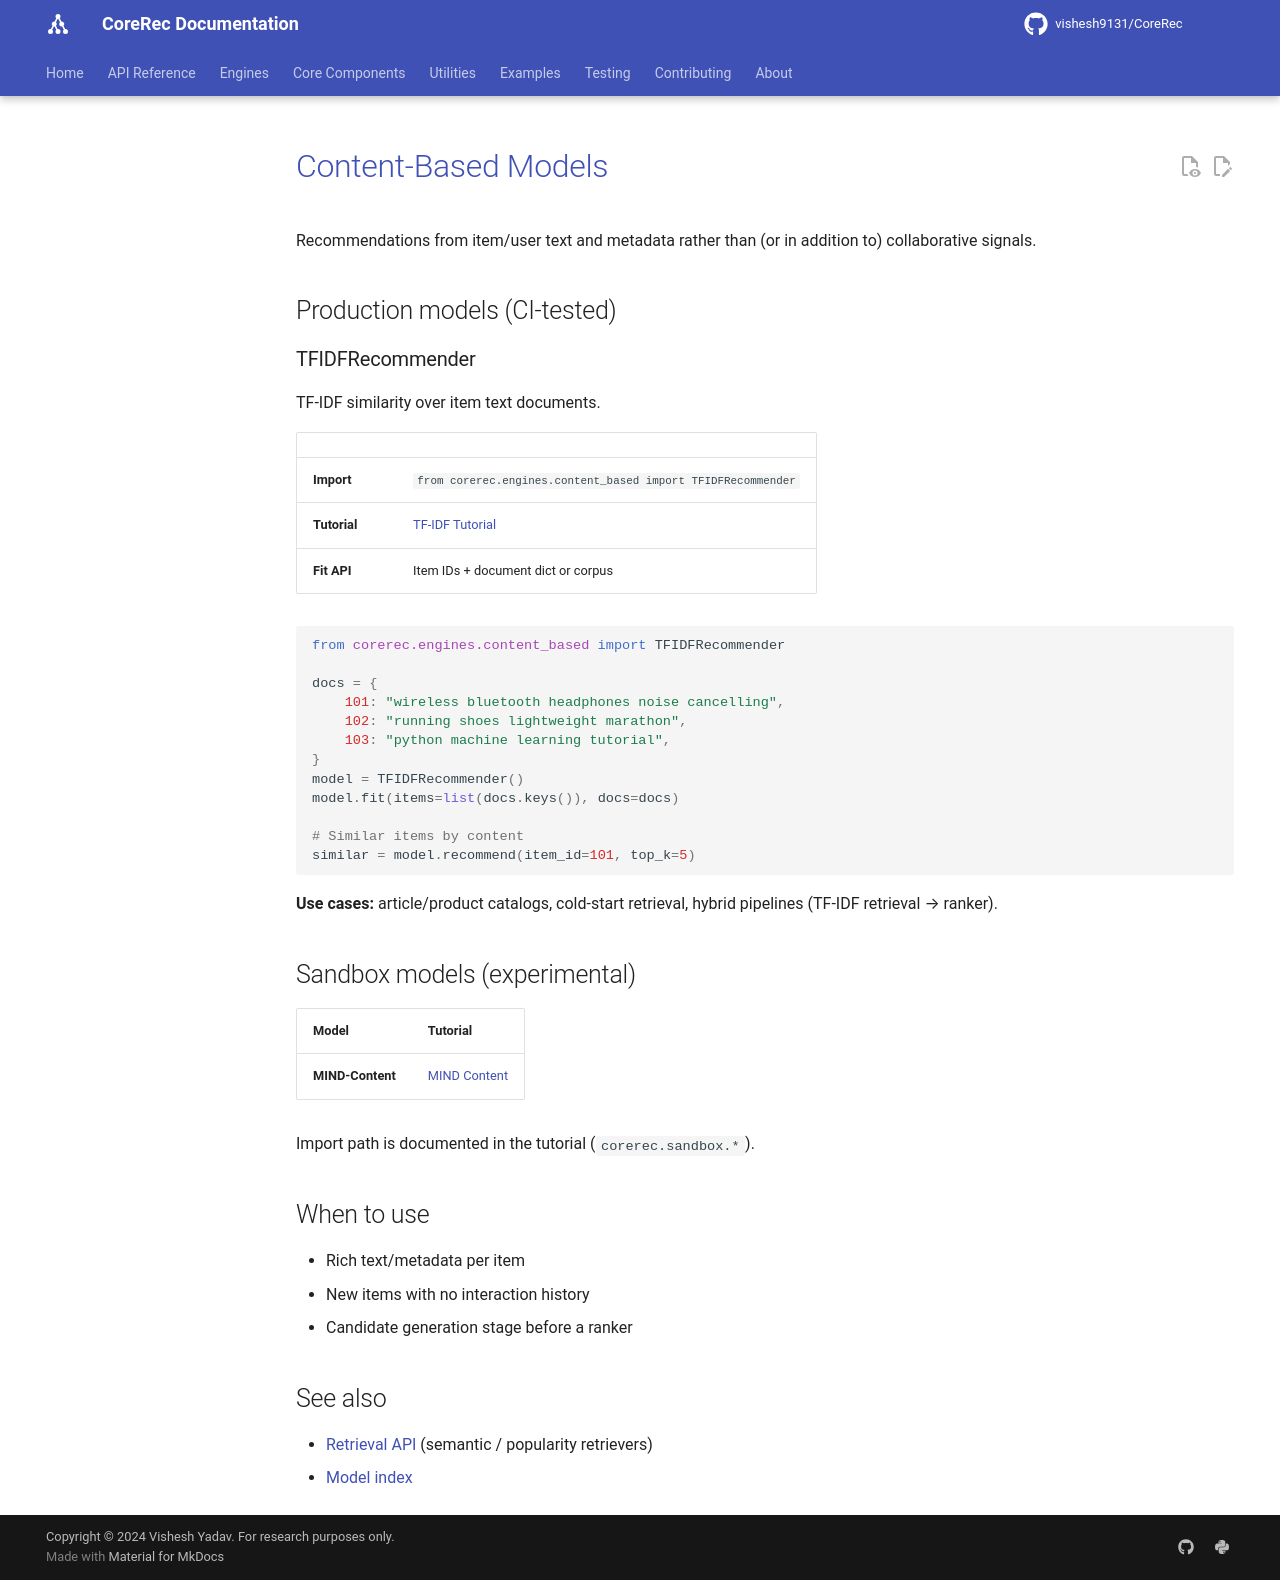

repository: vishesh9131/CoreRec · page: source/models/content_based/index.html · generator: mkdocs

# Content-Based Models

Recommendations from item/user text and metadata rather than (or in addition to) collaborative signals.

## Production models (CI-tested)

### TFIDFRecommender

TF-IDF similarity over item text documents.

| | |
|---|---|
| **Import** | `from corerec.engines.content_based import TFIDFRecommender` |
| **Tutorial** | [TF-IDF Tutorial](../tutorials/tfidf_tutorial.md) |
| **Fit API** | Item IDs + document dict or corpus |

```python
from corerec.engines.content_based import TFIDFRecommender

docs = {
    101: "wireless bluetooth headphones noise cancelling",
    102: "running shoes lightweight marathon",
    103: "python machine learning tutorial",
}
model = TFIDFRecommender()
model.fit(items=list(docs.keys()), docs=docs)

# Similar items by content
similar = model.recommend(item_id=101, top_k=5)
```

**Use cases:** article/product catalogs, cold-start retrieval, hybrid pipelines (TF-IDF retrieval → ranker).

## Sandbox models (experimental)

| Model | Tutorial |
|-------|----------|
| **MIND-Content** | [MIND Content](../tutorials/removed_models.md) |

Import path is documented in the tutorial (`corerec.sandbox.*`).

## When to use

- Rich text/metadata per item
- New items with no interaction history
- Candidate generation stage before a ranker

## See also

- [Retrieval API](../api/retrieval.md) (semantic / popularity retrievers)
- [Model index](models_index.md)
